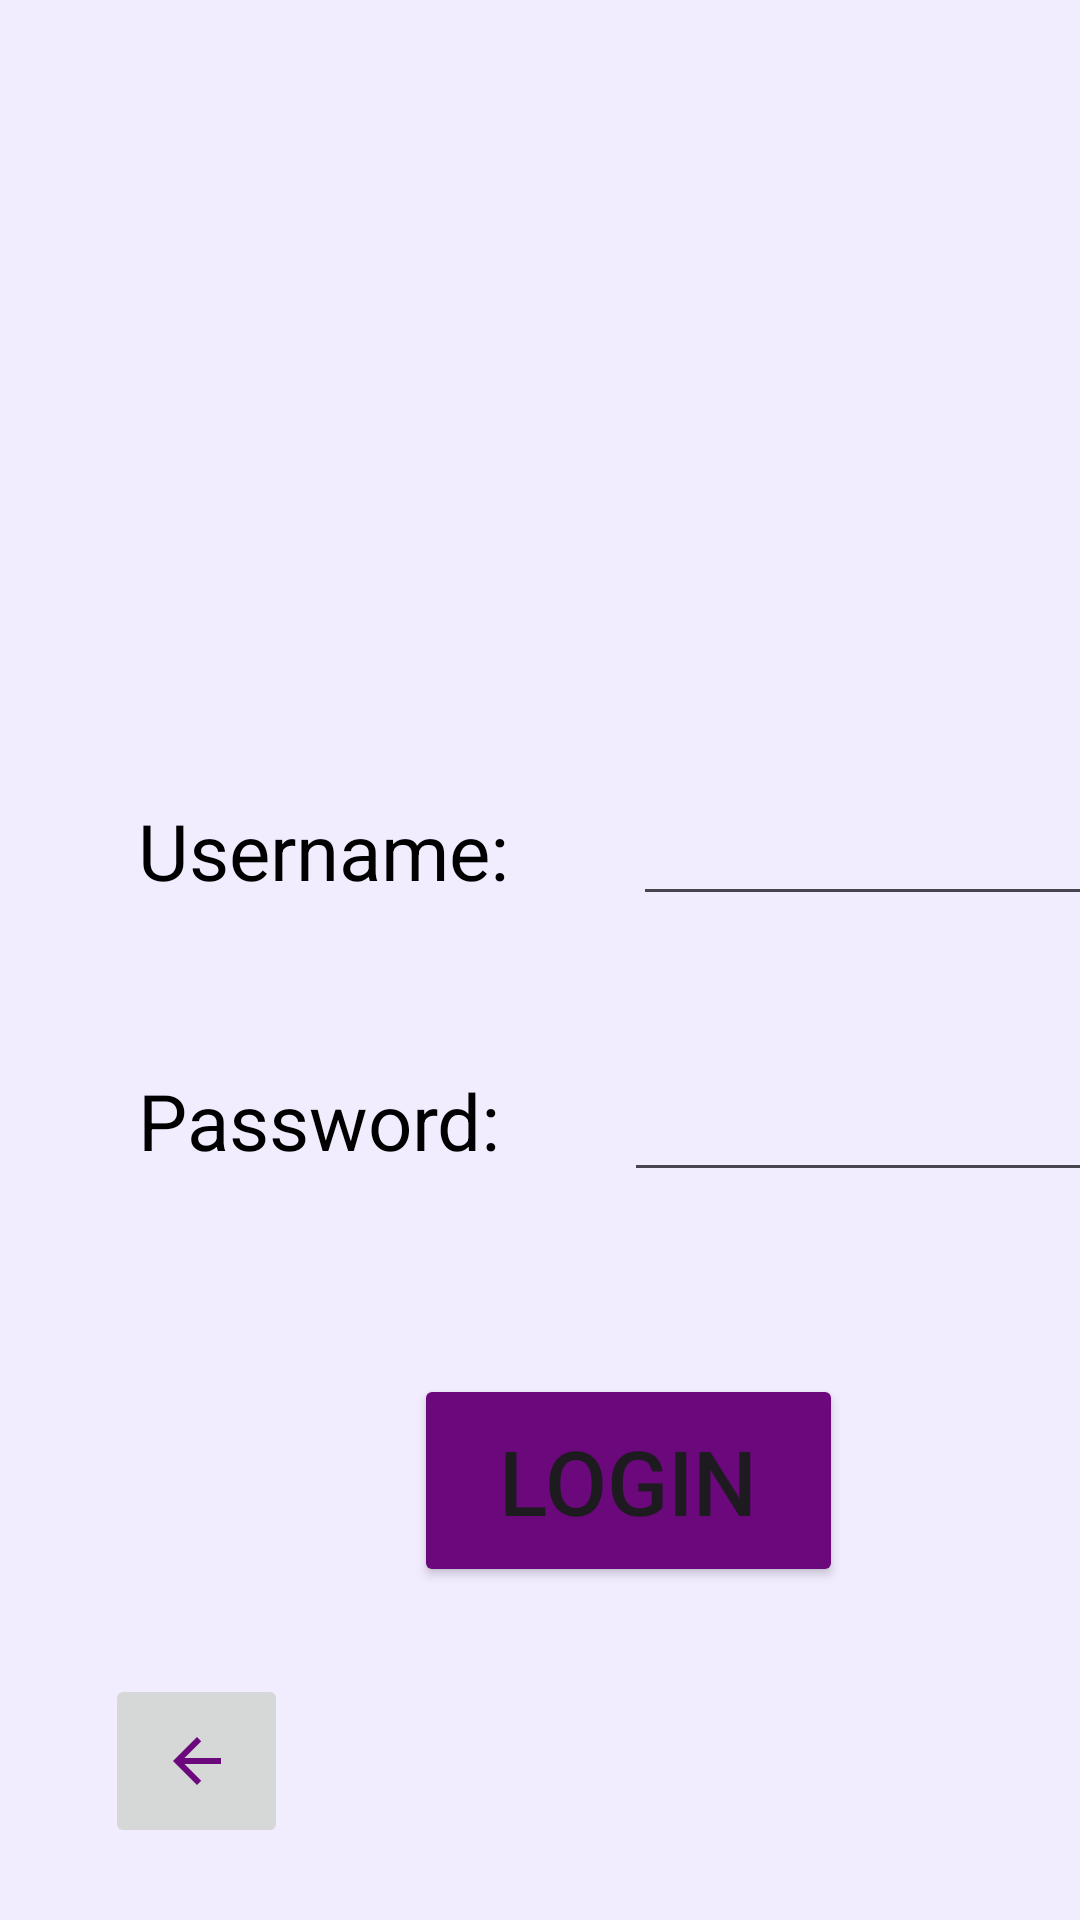

Reconstruct the res/layout file that produces this screen, plus the resources it refers to.
<!-- AndroidManifest.xml: application theme Theme.CrimeReport -->
<!-- res/layout/activity_admin_login.xml -->
<?xml version="1.0" encoding="utf-8"?>
<AbsoluteLayout xmlns:android="http://schemas.android.com/apk/res/android"
    xmlns:app="http://schemas.android.com/apk/res-auto"
    xmlns:tools="http://schemas.android.com/tools"
    android:layout_width="match_parent"
    android:layout_height="match_parent"
    tools:context=".AdminLogin"
    android:background="#F2ECFF">

    <TextView
        android:id="@+id/username"
        android:layout_width="wrap_content"
        android:layout_height="wrap_content"
        android:layout_x="46dp"
        android:layout_y="266dp"
        android:text="Username:"
        android:textColor="@color/black"
        android:textSize="26sp" />

    <EditText
        android:layout_width="wrap_content"
        android:layout_height="wrap_content"
        android:layout_x="211dp"
        android:layout_y="264dp"
        android:ems="8"
        android:id="@+id/uid"/>

    <TextView
        android:id="@+id/textView2"
        android:layout_width="129dp"
        android:layout_height="wrap_content"
        android:layout_x="46dp"
        android:layout_y="356dp"
        android:text="Password:"
        android:textColor="@color/black"
        android:textSize="26sp" />

    <EditText
        android:layout_width="wrap_content"
        android:layout_height="wrap_content"
        android:layout_x="208dp"
        android:layout_y="356dp"
        android:ems="8"
        android:inputType="numberPassword"
        android:id="@+id/pass"/>

    <Button
        android:id="@+id/login"
        android:layout_width="143dp"
        android:layout_height="71dp"
        android:layout_x="138dp"
        android:layout_y="458dp"
        android:backgroundTint="#6B087C"
        android:onClick="admin_login"
        android:text="Login"
        android:textSize="30sp" />

    <ImageButton
        android:id="@+id/back"
        android:layout_width="61dp"
        android:layout_height="58dp"
        android:layout_x="35dp"
        android:layout_y="558dp"
        app:srcCompat="@drawable/baseline_arrow_back_24"
        android:onClick="back"/>

    <ImageView
        android:id="@+id/imageView3"
        android:layout_width="177dp"
        android:layout_height="177dp"
        android:layout_x="118dp"
        android:layout_y="34dp"
        app:srcCompat="@drawable/login" />

</AbsoluteLayout>
<!-- resources referenced by this layout -->
<resources>
  <!-- drawable baseline_arrow_back_24 (drawable) -->
  <vector android:autoMirrored="true" android:height="24dp"
      android:tint="#6B087C" android:viewportHeight="24"
      android:viewportWidth="24" android:width="24dp" xmlns:android="http://schemas.android.com/apk/res/android">
      <path android:fillColor="@android:color/white" android:pathData="M20,11H7.83l5.59,-5.59L12,4l-8,8 8,8 1.41,-1.41L7.83,13H20v-2z"/>
  </vector>
  <style name="Theme.CrimeReport" parent="Base.Theme.CrimeReport" />
  <style name="Base.Theme.CrimeReport" parent="Theme.Material3.DayNight.NoActionBar">
          
          
      </style>
  <!-- not gathered from this repository: default colours our renderer supplied (Android Studio template values) -->
  <color name="black">#FF000000</color>
</resources>
